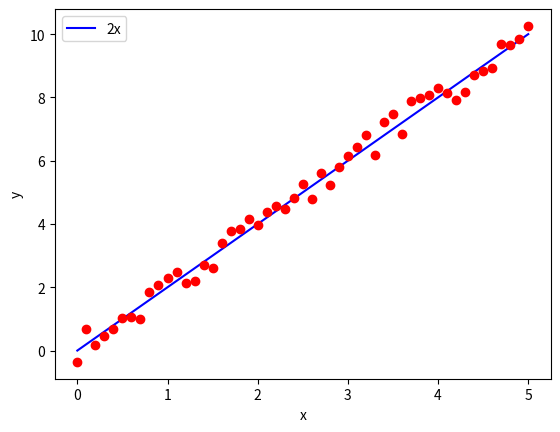

Generate this figure with matplotlib:
import numpy as np
import matplotlib.pyplot as plt
import random

def f(x):
    return 2 * x

def g(x):
    return f(x) - np.random.uniform(-0.5, 0.5, size=x.shape)

x = np.linspace(0, 5, 51)
y = f(x)
y2 = g(x)

plt.plot(x, y, 'b-')
plt.plot(x, y2, 'ro')

# labels
plt.legend(['2x'])
plt.xlabel('x')
plt.ylabel('y')

plt.show()
